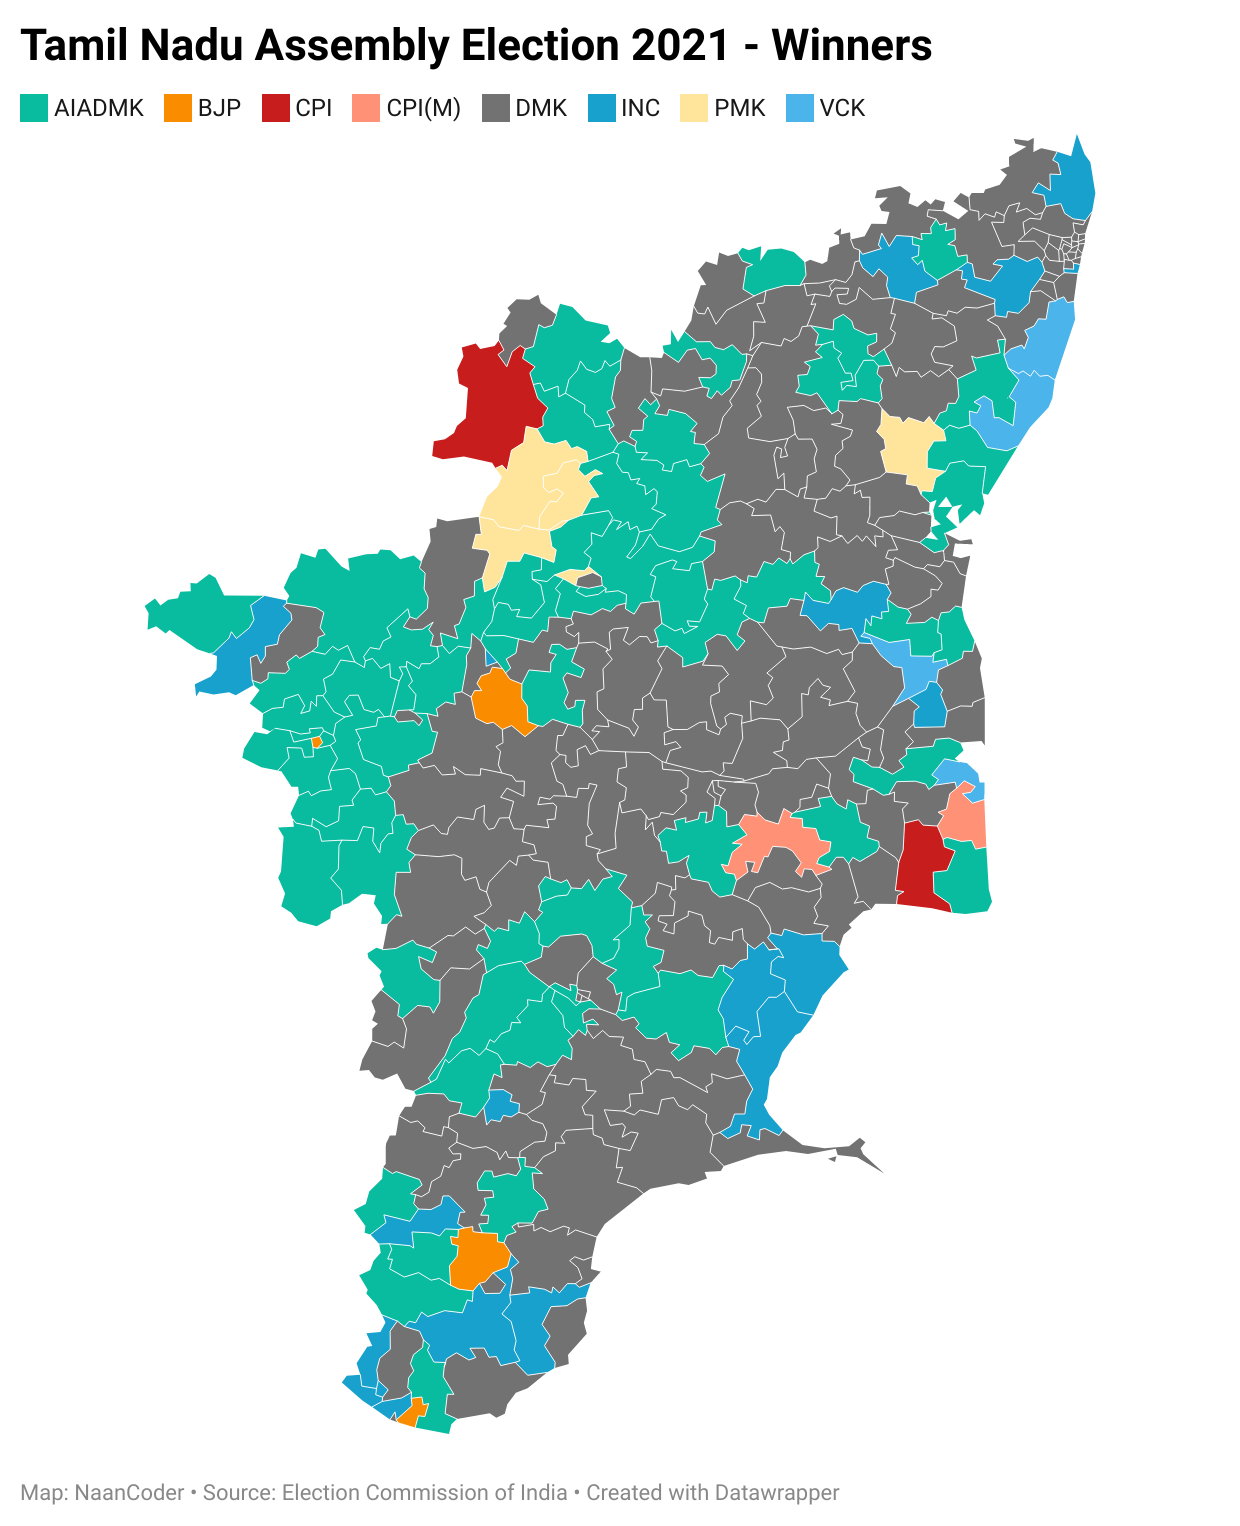

The data file committed next to this chart (first rows):
O.S.N., Candidate, Party, EVM Votes, Postal Votes, Total Votes, % of Votes, AC_NO, Position, Party Code
1, GOVINDARAJAN T.J, Dravida Munnetra Kazhagam, 125001, 1451, 126452, 56.94, 1, 1, DMK
1, DURAI. CHANDRASEKAR, Indian National Congress, 93669, 859, 94528, 44.94, 2, 1, INC
3, S.Chandran, Dravida Munnetra Kazhagam, 118005, 2309, 120314, 51.72, 3, 1, DMK
1, RAAJENDRAN, V.G., Dravida Munnetra Kazhagam, 106316, 1393, 107709, 50.27, 4, 1, DMK
1, Krishnaswamy A, Dravida Munnetra Kazhagam, 148383, 1195, 149578, 56.72, 5, 1, DMK
3, Nasar S M, Dravida Munnetra Kazhagam, 148845, 1442, 150287, 49.94, 6, 1, DMK
1, GANAPATHY.K, Dravida Munnetra Kazhagam, 120441, 857, 121298, 44.29, 7, 1, DMK
3, JOSEPH SAMUEL, Dravida Munnetra Kazhagam, 113371, 1183, 114554, 47.67, 8, 1, DMK
1, SUDHARSANAM. S, Dravida Munnetra Kazhagam, 150654, 831, 151485, 50.04, 9, 1, DMK
3, K.P.SHANKAR, Dravida Munnetra Kazhagam, 87703, 482, 88185, 44.09, 10, 1, DMK
1, EBENEZER. J.J. (@) JOHN EBENEZER.J, Dravida Munnetra Kazhagam, 95516, 247, 95763, 51.2, 11, 1, DMK
2, SHEKAR. R.D, Dravida Munnetra Kazhagam, 104580, 687, 105267, 52.53, 12, 1, DMK
3, M.K. STALIN, Dravida Munnetra Kazhagam, 104305, 1217, 105522, 60.86, 13, 1, DMK
4, A . Vetriazhagan, Dravida Munnetra Kazhagam, 75347, 780, 76127, 52.83, 14, 1, DMK
2, SIVAKUMAR.P, Dravida Munnetra Kazhagam, 81283, 444, 81727, 61.13, 15, 1, DMK
2, I.PARANTHAMEN, Dravida Munnetra Kazhagam, 68160, 672, 68832, 57.71, 16, 1, DMK
2, MURTHY.R.IDREAM, Dravida Munnetra Kazhagam, 64095, 329, 64424, 53.16, 17, 1, DMK
1, SEKARBABU. P.K, Dravida Munnetra Kazhagam, 59073, 244, 59317, 58.35, 18, 1, DMK
1, UDHAYANIDHI STALIN, Dravida Munnetra Kazhagam, 92636, 649, 93285, 67.89, 19, 1, DMK
1, EZHILAN N, Dravida Munnetra Kazhagam, 71437, 430, 71867, 52.87, 20, 1, DMK
2, M.K. Mohan, Dravida Munnetra Kazhagam, 79356, 698, 80054, 48.49, 21, 1, DMK
2, AMV.PRABHAKARA RAJA, Dravida Munnetra Kazhagam, 73814, 537, 74351, 43.97, 22, 1, DMK
2, SUBRAMANIAN. MA, Dravida Munnetra Kazhagam, 79492, 479, 79971, 49.88, 23, 1, DMK
1, KARUNANITHI J, Dravida Munnetra Kazhagam, 55465, 570, 56035, 40.57, 24, 1, DMK
3, VELU.DHA, Dravida Munnetra Kazhagam, 67919, 473, 68392, 44.58, 25, 1, DMK
1, JMH.AASSAN MAULAANA, Indian National Congress, 67998, 495, 68493, 38.76, 26, 1, INC
1, S.ARAVINDRAMESH, Dravida Munnetra Kazhagam, 168361, 0, 168361, 44.12, 27, 1, DMK
1, T.M.Anbarasan, Dravida Munnetra Kazhagam, 110481, 0, 110481, 49.85, 28, 1, DMK
1, SELVAPERUNTHAGAI, Indian National Congress, 114554, 799, 115353, 43.65, 29, 1, INC
2, KARUNANITHI, Dravida Munnetra Kazhagam, 106952, 0, 106952, 46.69, 30, 1, DMK
1, Raja.S.R, Dravida Munnetra Kazhagam, 115721, 1119, 116840, 46.93, 31, 1, DMK
2, VARALAKSHMI.M, Dravida Munnetra Kazhagam, 129317, 1256, 130573, 47.64, 32, 1, DMK
4, S.S.Balaji, Viduthalai Chiruthaigal Katchi, 92987, 967, 93954, 41.44, 33, 1, VCK
5, Babu M, Viduthalai Chiruthaigal Katchi, 81533, 1217, 82750, 46.2, 34, 1, VCK
3, Maragatham. K, All India Anna Dravida Munnetra Kazhagam, 85791, 855, 86646, 46.62, 35, 1, AIADMK
1, SUNDAR K, Dravida Munnetra Kazhagam, 92161, 1266, 93427, 44.38, 36, 1, DMK
1, C.V.M.P. Ezhailzrasan, Dravida Munnetra Kazhagam, 100914, 1798, 102712, 44.77, 37, 1, DMK
2, S.RAVI, All India Anna Dravida Munnetra Kazhagam, 85057, 342, 85399, 49.82, 38, 1, AIADMK
2, A.M.MUNIRATHINAM, Indian National Congress, 109138, 1090, 110228, 49.18, 39, 1, INC
1, DURAIMURUGAN, Dravida Munnetra Kazhagam, 83243, 1897, 85140, 45.71, 40, 1, DMK
1, R.GANDHI, Dravida Munnetra Kazhagam, 102273, 1018, 103291, 49.79, 41, 1, DMK
1, J.L.Eswarappan, Dravida Munnetra Kazhagam, 102667, 1218, 103885, 49.52, 42, 1, DMK
2, Karthikeyan .P, Dravida Munnetra Kazhagam, 82907, 1392, 84299, 46.86, 43, 1, DMK
1, A.P.Nandakumar, Dravida Munnetra Kazhagam, 94084, 1075, 95159, 48.11, 44, 1, DMK
4, M.JAGAN MOORTHY, All India Anna Dravida Munnetra Kazhagam, 83989, 590, 84579, 48.57, 45, 1, AIADMK
1, Amulu.V, Dravida Munnetra Kazhagam, 99525, 887, 100412, 47.45, 46, 1, DMK
1, G.SENDHIL KUMAR, All India Anna Dravida Munnetra Kazhagam, 87340, 678, 88018, 46.33, 47, 1, AIADMK
3, VILWANATHAN.A.C, Dravida Munnetra Kazhagam, 89561, 915, 90476, 50.86, 48, 1, DMK
2, DEVARAJI.K., Dravida Munnetra Kazhagam, 88237, 1253, 89490, 45.57, 49, 1, DMK
1, A. NALLATHAMBI, Dravida Munnetra Kazhagam, 95067, 1455, 96522, 51.91, 50, 1, DMK
2, T.M.TAMILSELVAM, All India Anna Dravida Munnetra Kazhagam, 98973, 702, 99675, 52.96, 51, 1, AIADMK
3, MATHIAZHAGAN D, Dravida Munnetra Kazhagam, 95852, 1404, 97256, 49.17, 52, 1, DMK
1, Ashokkumar.K, All India Anna Dravida Munnetra Kazhagam, 95300, 750, 96050, 45.38, 53, 1, AIADMK
3, K.P.Munusamy, All India Anna Dravida Munnetra Kazhagam, 93855, 249, 94104, 45.87, 54, 1, AIADMK
1, PRAKAASH Y, Dravida Munnetra Kazhagam, 117199, 1032, 118231, 47.65, 55, 1, DMK
1, RAMACHANDRAN.T, Communist Party of India, 119621, 1020, 120641, 62.18, 56, 1, CPOI
2, ANBALAGAN.K.P., All India Anna Dravida Munnetra Kazhagam, 109105, 965, 110070, 53.28, 57, 1, AIADMK
6, MANI. G.K, Pattali Makkal Katchi, 105250, 873, 106123, 50.46, 58, 1, PMK
9, VENKATESHWARAN.S.P., Pattali Makkal Katchi, 104415, 1215, 105630, 48.6, 59, 1, PMK
2, GOVINDASAMY.A, All India Anna Dravida Munnetra Kazhagam, 113397, 1110, 114507, 51.81, 60, 1, AIADMK
... 174 more rows
